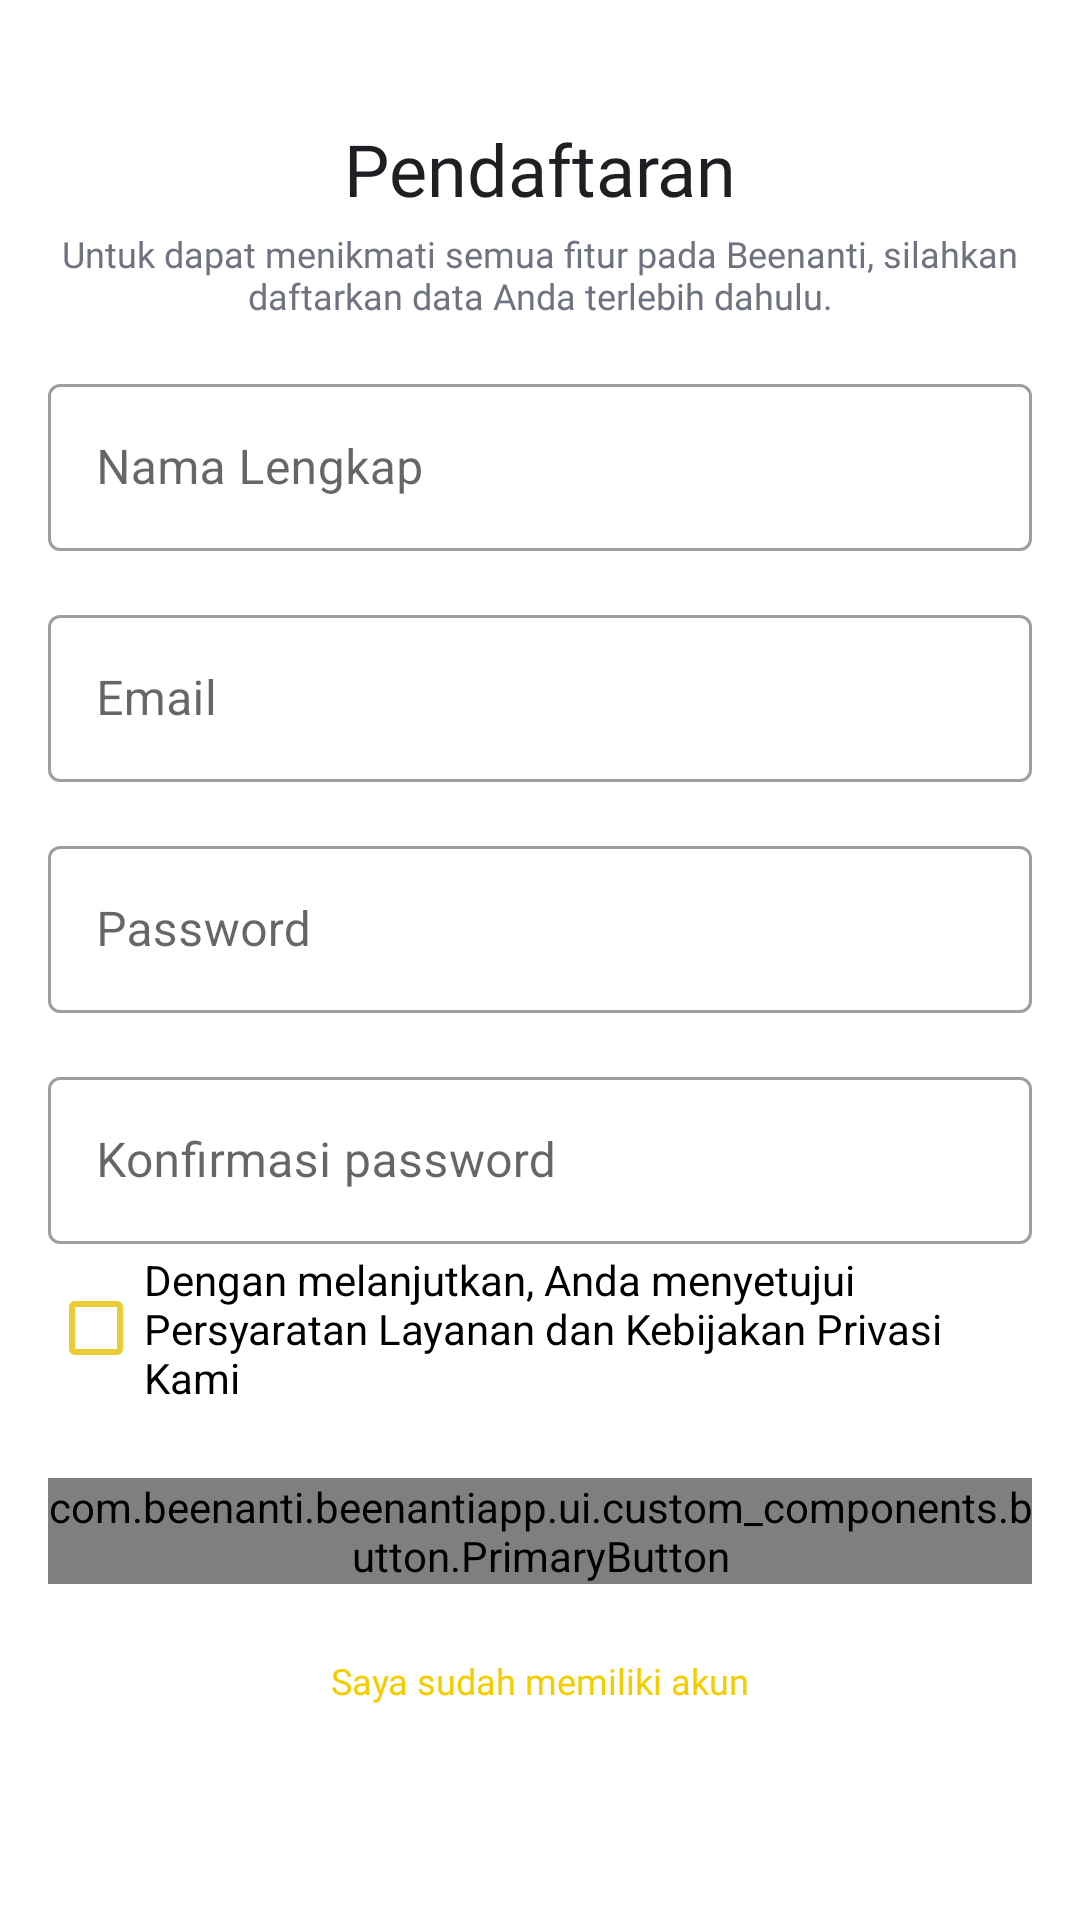

Write the Android layout XML for this screen, with the resource values it uses.
<!-- AndroidManifest.xml: application theme Theme.Beenanti -->
<!-- res/layout/activity_register.xml -->
<?xml version="1.0" encoding="utf-8"?>
<androidx.constraintlayout.widget.ConstraintLayout xmlns:android="http://schemas.android.com/apk/res/android"
    xmlns:app="http://schemas.android.com/apk/res-auto"
    xmlns:tools="http://schemas.android.com/tools"
    android:layout_width="match_parent"
    android:layout_height="match_parent"
    android:padding="16dp"
    tools:context=".ui.registerscreen.RegisterActivity">

    <TextView
        android:id="@+id/register_heading"
        style="@style/heading1"
        android:layout_width="match_parent"
        android:layout_height="wrap_content"
        android:layout_marginTop="24dp"
        android:gravity="center"
        android:text="@string/register_title"
        app:layout_constraintEnd_toEndOf="parent"
        app:layout_constraintStart_toStartOf="parent"
        app:layout_constraintTop_toTopOf="parent" />

    <TextView
        android:id="@+id/register_body"
        style="@style/paragraph1"
        android:layout_width="match_parent"
        android:layout_height="wrap_content"
        android:layout_marginTop="4dp"
        android:gravity="center"
        android:text="@string/register_body"
        app:layout_constraintEnd_toEndOf="parent"
        app:layout_constraintStart_toStartOf="parent"
        app:layout_constraintTop_toBottomOf="@+id/register_heading" />


    <com.google.android.material.textfield.TextInputLayout
        android:id="@+id/full_name"
        style="@style/Widget.MaterialComponents.TextInputLayout.OutlinedBox"
        android:layout_width="match_parent"
        android:layout_height="wrap_content"
        android:layout_marginTop="16dp"
        android:hint="@string/full_name_hint"
        app:layout_constraintEnd_toEndOf="parent"
        app:layout_constraintHorizontal_bias="0.0"
        app:layout_constraintStart_toStartOf="parent"
        app:layout_constraintTop_toBottomOf="@+id/register_body">

        <com.google.android.material.textfield.TextInputEditText
            android:layout_width="match_parent"
            android:layout_height="match_parent" />
    </com.google.android.material.textfield.TextInputLayout>

    <com.google.android.material.textfield.TextInputLayout
        android:id="@+id/email"
        style="@style/Widget.MaterialComponents.TextInputLayout.OutlinedBox"
        android:layout_width="match_parent"
        android:layout_height="wrap_content"
        android:layout_marginTop="16dp"
        android:hint="@string/email_hint"
        app:layout_constraintEnd_toEndOf="parent"
        app:layout_constraintStart_toStartOf="parent"
        app:layout_constraintTop_toBottomOf="@+id/full_name"
        app:placeholderText="@string/email_example">

        <com.google.android.material.textfield.TextInputEditText
            android:layout_width="match_parent"
            android:layout_height="match_parent"
            android:inputType="textEmailAddress" />

    </com.google.android.material.textfield.TextInputLayout>

    <com.google.android.material.textfield.TextInputLayout
        android:id="@+id/password"
        style="@style/Widget.MaterialComponents.TextInputLayout.OutlinedBox"
        android:layout_width="match_parent"
        android:layout_height="wrap_content"
        android:layout_marginTop="16dp"
        android:hint="@string/password_hint"
        app:layout_constraintEnd_toEndOf="parent"
        app:layout_constraintStart_toStartOf="parent"
        app:layout_constraintTop_toBottomOf="@+id/email"
        app:placeholderText="@string/password_minimum_character">

        <com.google.android.material.textfield.TextInputEditText
            android:layout_width="match_parent"
            android:layout_height="match_parent"
            android:inputType="textPassword" />

    </com.google.android.material.textfield.TextInputLayout>

    <com.google.android.material.textfield.TextInputLayout
        android:id="@+id/confirm_password"
        style="@style/Widget.MaterialComponents.TextInputLayout.OutlinedBox"
        android:layout_width="match_parent"
        android:layout_height="wrap_content"
        android:layout_marginTop="16dp"
        android:hint="@string/password_confirmation_hint"
        app:layout_constraintEnd_toEndOf="parent"
        app:layout_constraintStart_toStartOf="parent"
        app:layout_constraintTop_toBottomOf="@+id/password">

        <com.google.android.material.textfield.TextInputEditText
            android:layout_width="match_parent"
            android:layout_height="match_parent"
            android:inputType="textPassword" />

    </com.google.android.material.textfield.TextInputLayout>

    <LinearLayout
        android:layout_width="match_parent"
        android:layout_height="wrap_content"
        android:layout_marginBottom="24dp"
        android:orientation="horizontal"
        app:layout_constraintBottom_toTopOf="@+id/register_button"
        app:layout_constraintEnd_toEndOf="parent"
        app:layout_constraintStart_toStartOf="parent">

        <CheckBox
            android:layout_width="wrap_content"
            android:buttonTint="@color/yellow_500"
            android:layout_height="wrap_content"
            android:text="@string/tos_agreement" />

    </LinearLayout>

    <com.beenanti.beenantiapp.ui.custom_components.button.PrimaryButton
        android:id="@+id/register_button"
        android:layout_width="match_parent"
        android:layout_height="wrap_content"
        android:layout_marginBottom="96dp"
        android:background="@drawable/btn_masuk"
        android:enabled="true"
        android:text="@string/register"
        android:textColor="@color/black"
        app:layout_constraintBottom_toBottomOf="parent"
        app:layout_constraintEnd_toEndOf="parent"
        app:layout_constraintStart_toStartOf="parent" />

    <TextView
        android:id="@+id/to_login"
        style="@style/clickable_text"
        android:layout_width="match_parent"
        android:layout_height="wrap_content"
        android:layout_marginTop="16dp"
        android:gravity="center"
        android:padding="8dp"
        android:text="@string/to_login"
        app:layout_constraintEnd_toEndOf="parent"
        app:layout_constraintStart_toStartOf="parent"
        app:layout_constraintTop_toBottomOf="@+id/register_button" />


</androidx.constraintlayout.widget.ConstraintLayout>
<!-- resources referenced by this layout -->
<resources>
  <color name="black">#FF1E1F23</color>
  <color name="yellow_500">#EACD36</color>
  <!-- drawable btn_masuk (drawable) -->
  <?xml version="1.0" encoding="utf-8"?>
  <vector
      xmlns:android="http://schemas.android.com/apk/res/android"
      xmlns:aapt="http://schemas.android.com/aapt"
      android:width="327dp"
      android:height="48dp"
      android:viewportWidth="327"
      android:viewportHeight="48"
      >
      <group>
          <clip-path
              android:pathData="M24 0H303C316.255 0 327 10.7452 327 24C327 37.2548 316.255 48 303 48H24C10.7452 48 0 37.2548 0 24C0 10.7452 10.7452 0 24 0Z"
              />
          <path
              android:pathData="M0 0V48H327V0"
              android:fillColor="#F4CD00"
              />
      </group>
  </vector>
  <string name="email_example">Contoh: beenanti@email.com</string>
  <string name="email_hint">Email</string>
  <string name="full_name_hint">Nama Lengkap</string>
  <string name="password_confirmation_hint">Konfirmasi password</string>
  <string name="password_hint">Password</string>
  <string name="password_minimum_character">Minimal 6 karakter</string>
  <string name="register">Registrasi</string>
  <string name="register_body">Untuk dapat menikmati semua fitur pada Beenanti, silahkan daftarkan data Anda terlebih dahulu.</string>
  <string name="register_title">Pendaftaran</string>
  <string name="to_login">Saya sudah memiliki akun</string>
  <string name="tos_agreement">Dengan melanjutkan, Anda menyetujui Persyaratan Layanan dan Kebijakan Privasi Kami</string>
  <style name="clickable_text">
          <item name="android:textSize">12sp</item>
          <item name="android:textColor">@color/yellow_700</item>
          <item name="android:fontFamily">@font/inter_bold</item>
      </style>
  <style name="heading1">
          <item name="android:textSize">24sp</item>
          <item name="android:textColor">@color/black</item>
          <item name="android:fontFamily">@font/inter_bold</item>
      </style>
  <style name="paragraph1">
          <item name="android:textSize">12sp</item>
          <item name="android:textColor">@color/light_gray</item>
          <item name="android:fontFamily">@font/inter</item>
      </style>
  <style name="Theme.Beenanti" parent="Theme.MaterialComponents.Light.NoActionBar">
  
  
  
          
          <item name="colorPrimary">@color/yellow_700</item>
          <item name="colorPrimaryVariant">@color/purple_700</item>
          <item name="colorOnPrimary">@color/white</item>
          
          <item name="colorSecondary">@color/teal_200</item>
          <item name="colorSecondaryVariant">@color/teal_700</item>
          <item name="colorOnSecondary">@color/black</item>
          
          <item name="android:statusBarColor">?attr/colorPrimary</item>
          
      </style>
  <color name="yellow_700">#FFF4CD00</color>
  <color name="light_gray">#6E7281</color>
  <color name="purple_700">#FF3700B3</color>
  <color name="white">#FFFFFFFF</color>
  <color name="teal_200">#FF03DAC5</color>
  <color name="teal_700">#FF018786</color>
</resources>
